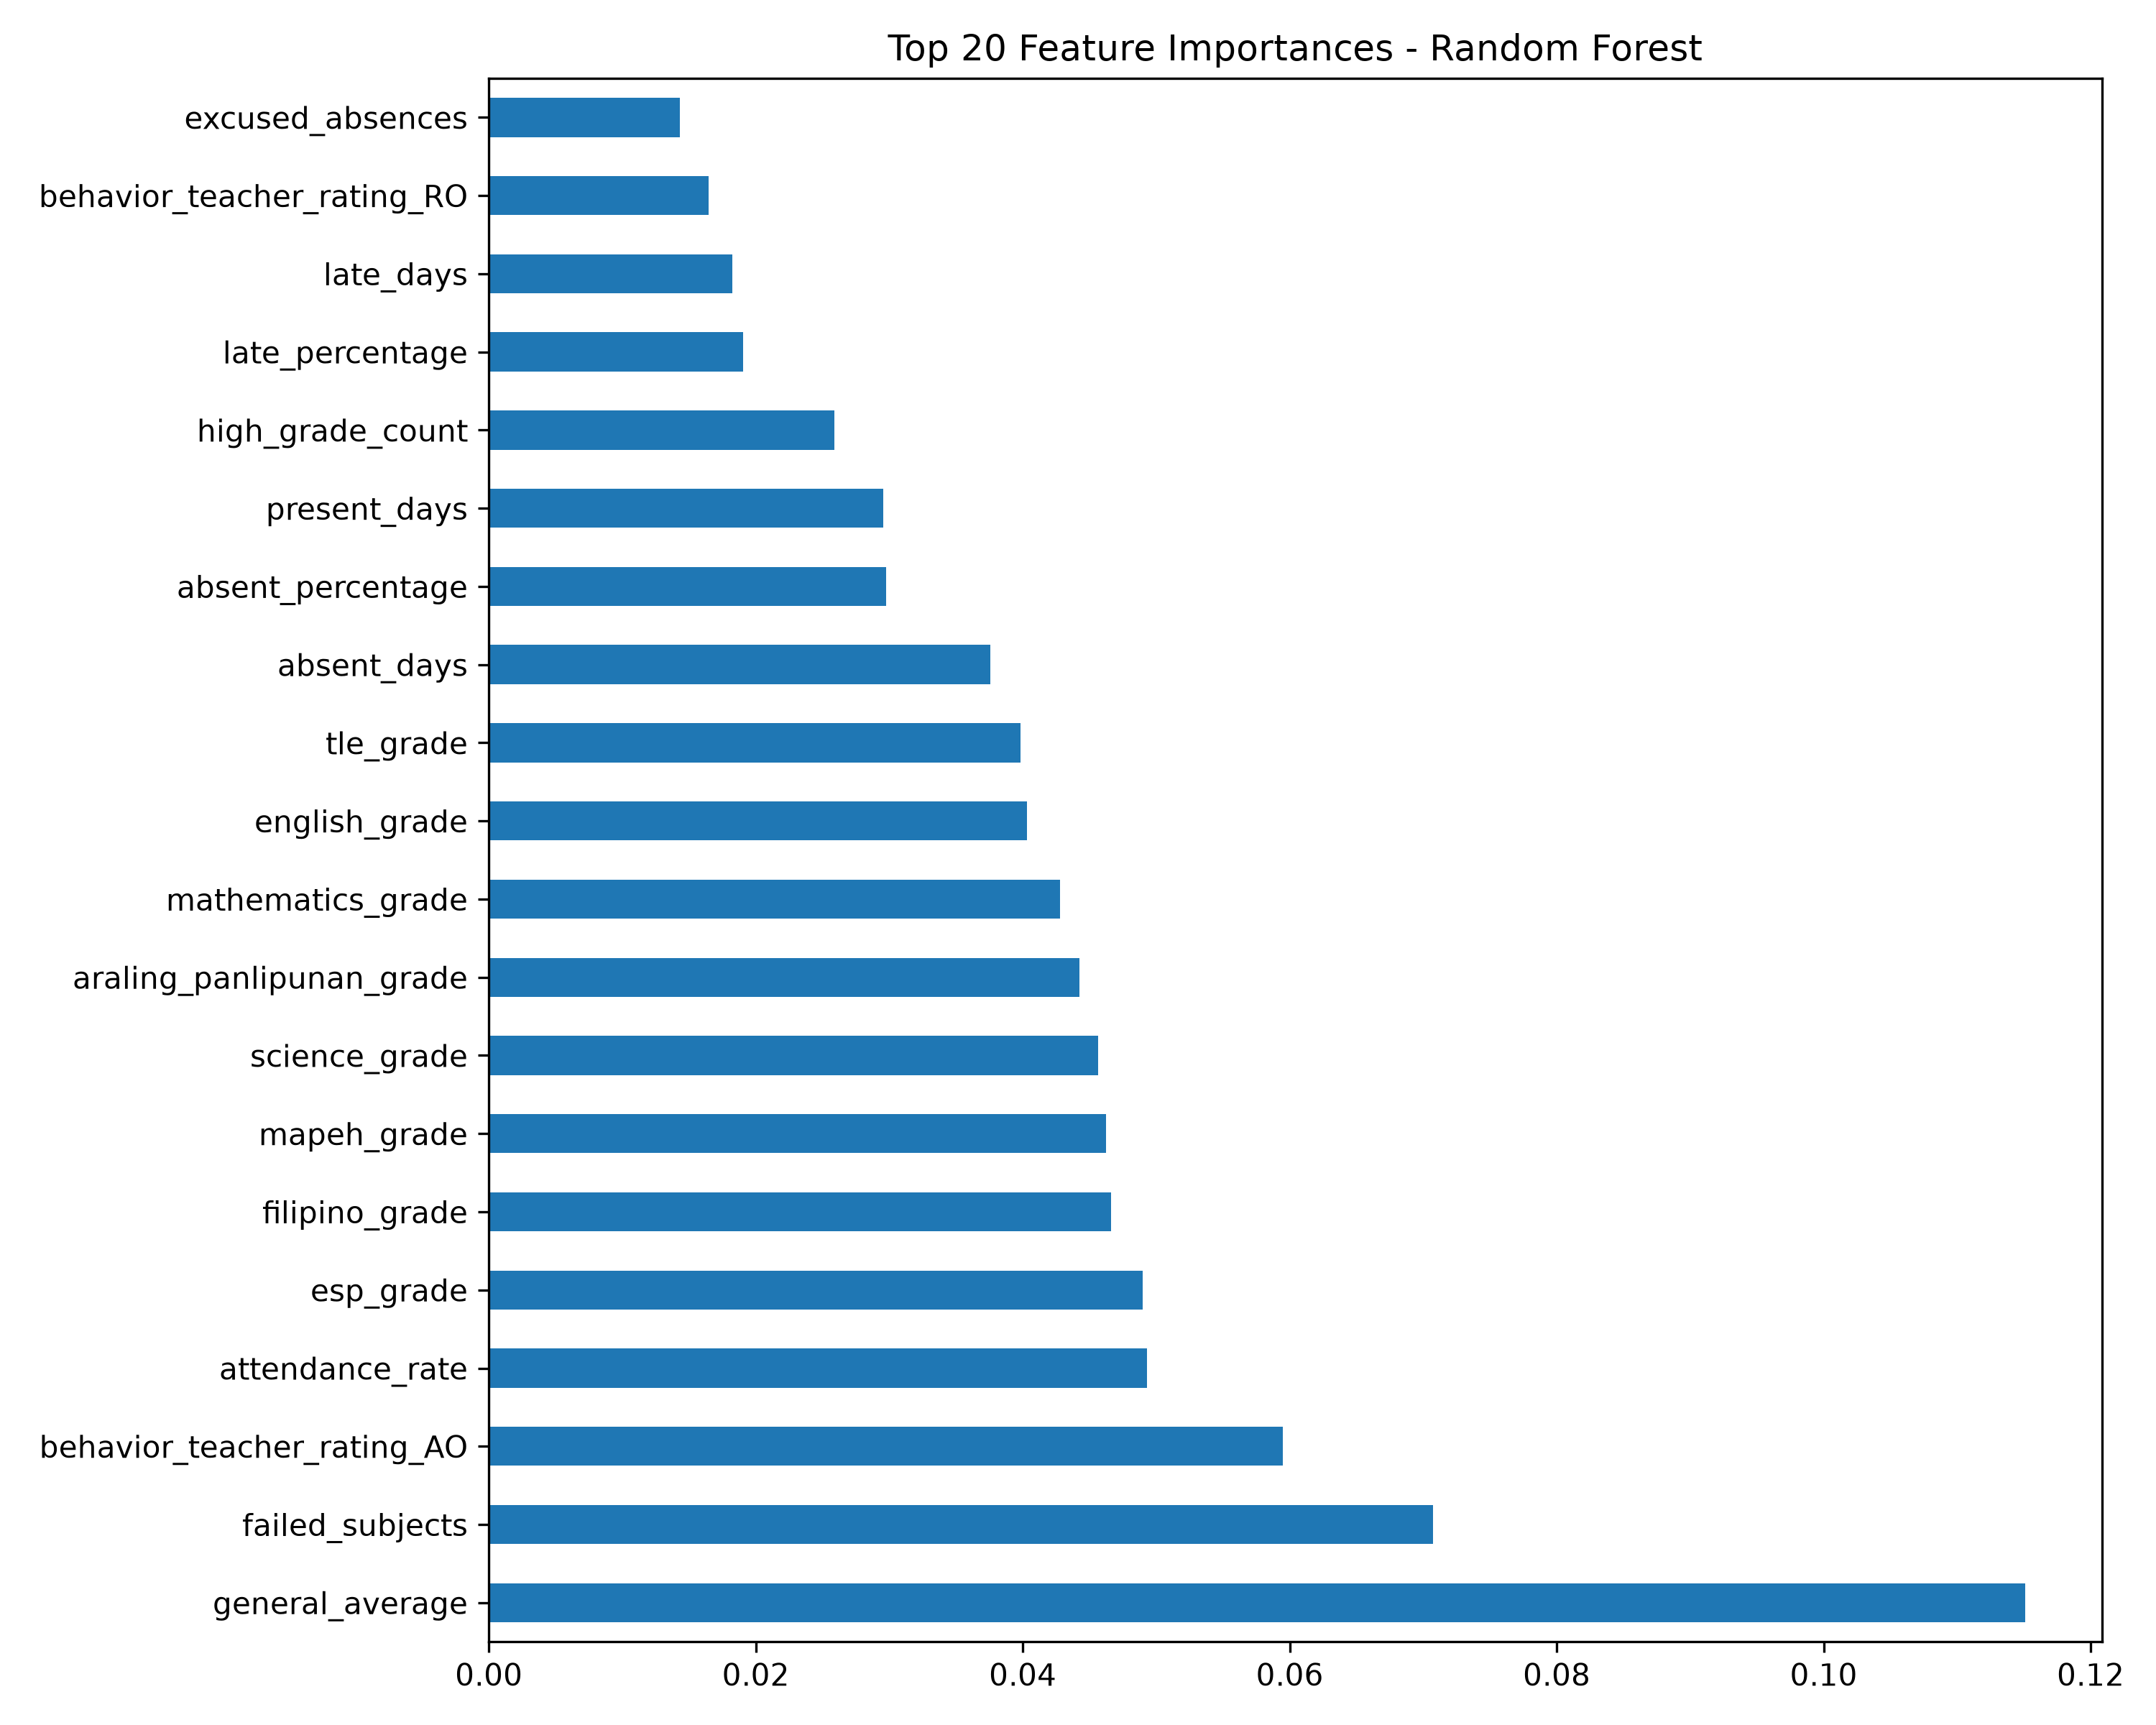

The data file committed next to this chart (first rows):
, importance
general_average, 0.1151
failed_subjects, 0.07076
behavior_teacher_rating_AO, 0.05946
attendance_rate, 0.0493
esp_grade, 0.04897
filipino_grade, 0.04659
mapeh_grade, 0.04622
science_grade, 0.04562
araling_panlipunan_grade, 0.04426
mathematics_grade, 0.04279
english_grade, 0.04033
tle_grade, 0.03984
absent_days, 0.03759
absent_percentage, 0.02974
present_days, 0.02955
high_grade_count, 0.02589
late_percentage, 0.01904
late_days, 0.01827
behavior_teacher_rating_RO, 0.01645
excused_absences, 0.0143
